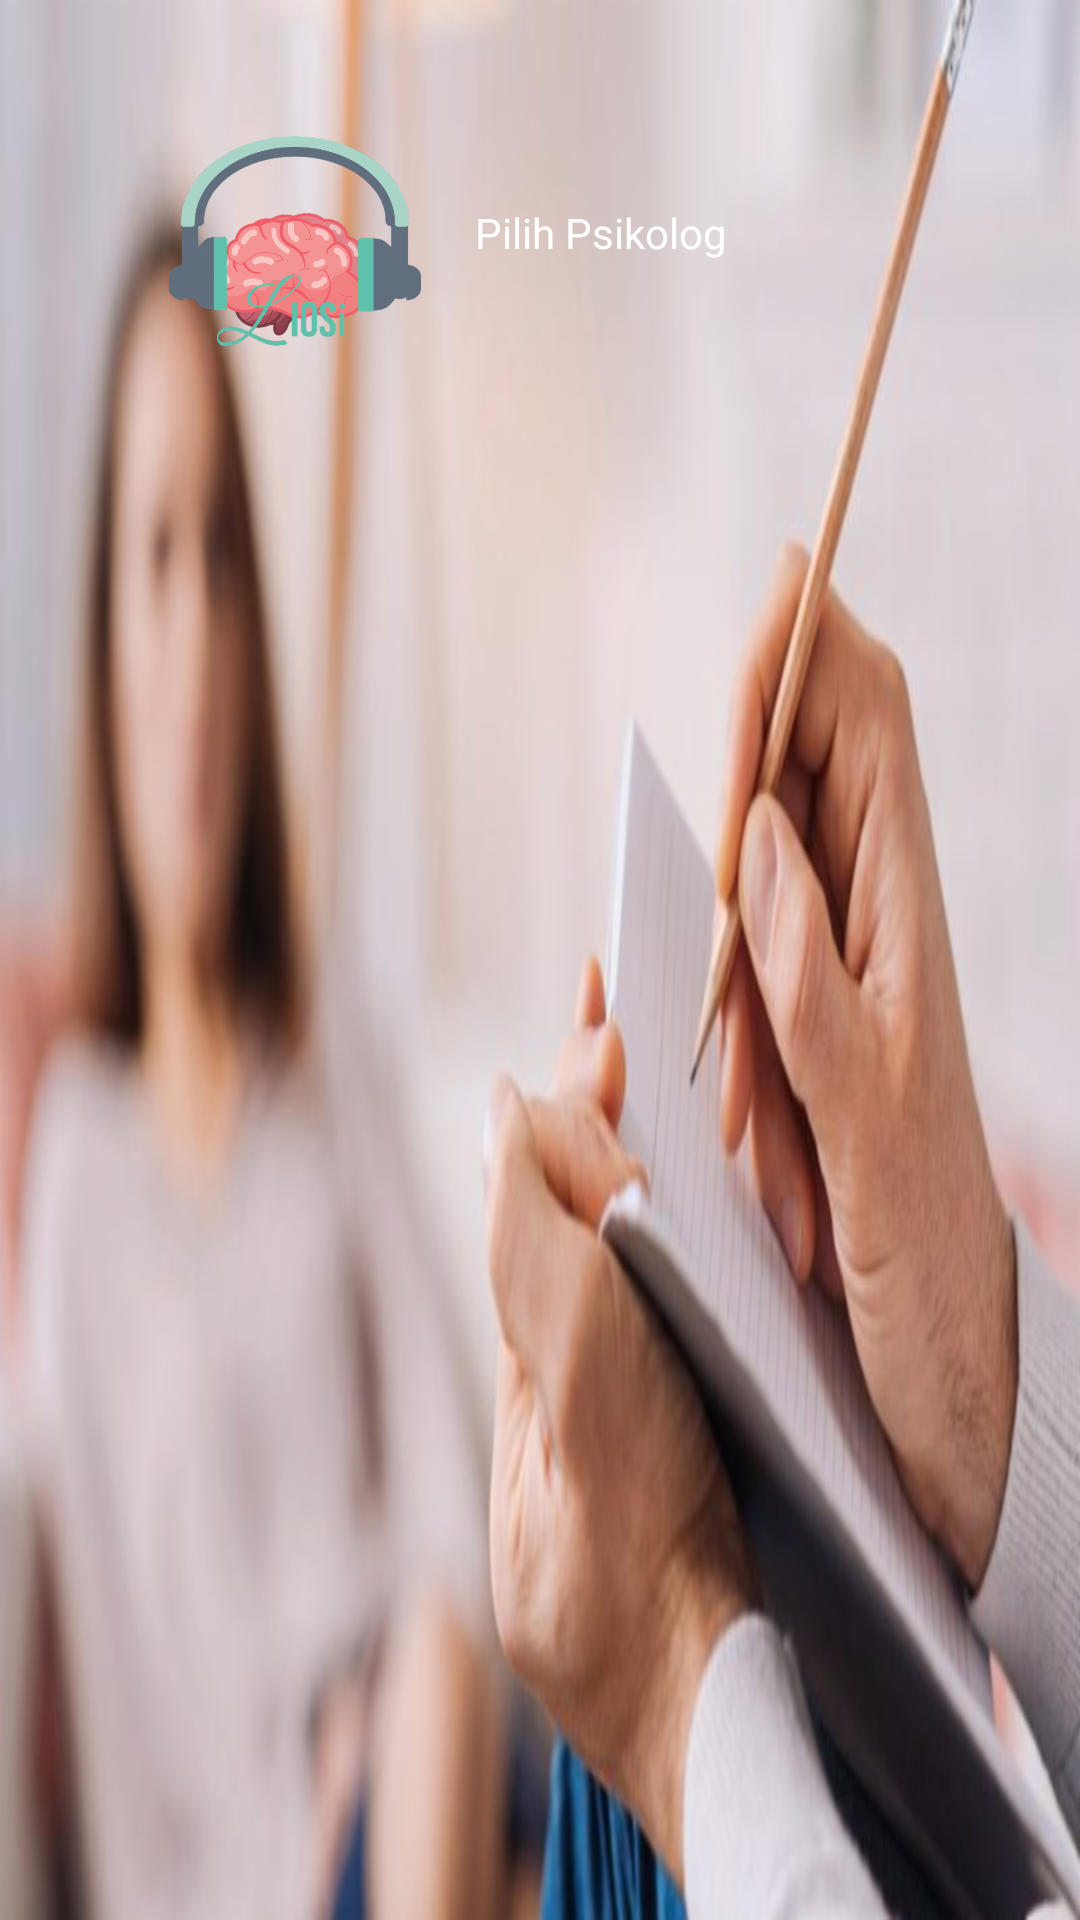

Produce the Android XML layout that renders to this screen, including the resource entries it uses.
<!-- AndroidManifest.xml: application theme Theme.LiosiApp.NoActionBar -->
<!-- res/layout/fragment_chat.xml -->
<?xml version="1.0" encoding="utf-8"?>
<androidx.constraintlayout.widget.ConstraintLayout xmlns:android="http://schemas.android.com/apk/res/android"
    xmlns:app="http://schemas.android.com/apk/res-auto"
    xmlns:tools="http://schemas.android.com/tools"
    android:layout_width="match_parent"
    android:layout_height="match_parent"
    android:background="@drawable/bg_chat"
    tools:context=".data.view.fragment.ChatFragment">

    <androidx.appcompat.widget.AppCompatImageView
        android:id="@+id/btn_back"
        android:layout_width="44dp"
        android:layout_height="43dp"
        android:layout_marginTop="68dp"
        android:src="@drawable/ic_baseline_arrow_back_24"
        app:layout_constraintEnd_toStartOf="@+id/appCompatImageView"
        app:layout_constraintHorizontal_bias="0.695"
        app:layout_constraintStart_toStartOf="parent"
        app:layout_constraintTop_toTopOf="parent" />

    <androidx.appcompat.widget.AppCompatImageView
        android:id="@+id/appCompatImageView"
        android:layout_width="84dp"
        android:layout_height="93dp"
        android:layout_marginTop="40dp"
        android:src="@drawable/logo_name"
        app:layout_constraintEnd_toEndOf="parent"
        app:layout_constraintHorizontal_bias="0.204"
        app:layout_constraintStart_toStartOf="parent"
        app:layout_constraintTop_toTopOf="parent" />

    <androidx.appcompat.widget.AppCompatTextView
        android:id="@+id/appCompatTextView2"
        android:layout_width="wrap_content"
        android:layout_height="wrap_content"
        android:layout_marginStart="18dp"
        android:layout_marginTop="68dp"
        android:fontFamily="@font/montserrat_medium"
        android:text="@string/psikolog"
        android:textColor="@color/colorWhite"
        android:textSize="@dimen/text_very_big"
        app:layout_constraintEnd_toEndOf="parent"
        app:layout_constraintHorizontal_bias="0.0"
        app:layout_constraintStart_toEndOf="@+id/appCompatImageView"
        app:layout_constraintTop_toTopOf="parent" />

    <androidx.recyclerview.widget.RecyclerView
        android:id="@+id/list_result"
        android:layout_width="match_parent"
        android:layout_height="500dp"
        android:layout_marginTop="60dp"
        app:layoutManager="androidx.recyclerview.widget.LinearLayoutManager"
        app:layout_constraintBottom_toBottomOf="parent"
        app:layout_constraintTop_toBottomOf="@+id/appCompatTextView2"
        app:layout_constraintVertical_bias="0.123"
        tools:layout_editor_absoluteX="0dp"
        tools:listitem="@layout/adapter_list_psychologist" />


</androidx.constraintlayout.widget.ConstraintLayout>
<!-- res/layout/adapter_list_psychologist.xml (included above) -->
<?xml version="1.0" encoding="utf-8"?>
<androidx.constraintlayout.widget.ConstraintLayout xmlns:android="http://schemas.android.com/apk/res/android"
    xmlns:app="http://schemas.android.com/apk/res-auto"
    xmlns:tools="http://schemas.android.com/tools"
    android:layout_width="match_parent"
    android:layout_height="wrap_content">

    <androidx.cardview.widget.CardView
        android:id="@+id/view2"
        android:layout_width="match_parent"
        android:layout_height="100dp"
        android:layout_centerHorizontal="true"
        android:layout_margin="@dimen/margin_normal"
        android:elevation="12dp"
        android:innerRadius="0dp"
        android:padding="@dimen/margin_medium"
        android:shape="ring"
        android:thicknessRatio="1.9"
        app:cardCornerRadius="40dp"
        app:layout_constraintTop_toTopOf="parent"
        tools:layout_editor_absoluteX="16dp">

        <LinearLayout
            android:layout_width="match_parent"
            android:layout_height="match_parent"
            android:orientation="horizontal">

            <de.hdodenhof.circleimageview.CircleImageView
                android:id="@+id/profile_image"
                android:layout_width="80dp"
                android:layout_height="80dp"
                android:layout_gravity="center"
                android:layout_marginStart="@dimen/margin_normal"
                android:layout_marginTop="@dimen/margin_normal"
                android:layout_marginBottom="@dimen/margin_normal"
                android:src="@drawable/dummy"
                app:civ_border_color="@color/colorGrey"
                app:civ_border_width="2dp" />

            <LinearLayout
                android:layout_width="wrap_content"
                android:layout_height="match_parent"
                android:layout_gravity="center"
                android:layout_margin="@dimen/margin_normal"
                android:layout_weight="1"
                android:gravity="center"
                android:orientation="vertical">

                <TextView
                    android:id="@+id/tv_title"
                    android:layout_width="wrap_content"
                    android:layout_height="wrap_content"
                    android:fontFamily="@font/montserrat_medium"
                    android:text="Kak Novi"
                    android:textColor="@color/colorBlack"
                    android:textSize="@dimen/text_big" />

                <TextView
                    android:id="@+id/tv_subtitle"
                    android:layout_width="wrap_content"
                    android:layout_height="match_parent"
                    android:fontFamily="@font/montserrat_medium"
                    android:text="Semester 7 Psikologi"
                    android:textColor="@color/colorBlack"
                    android:textSize="@dimen/text_large" />


            </LinearLayout>

        </LinearLayout>

    </androidx.cardview.widget.CardView>

</androidx.constraintlayout.widget.ConstraintLayout>
<!-- resources referenced by this layout -->
<resources>
  <color name="colorBlack">#111111</color>
  <color name="colorGrey">#616161</color>
  <color name="colorWhite">#FFFFFF</color>
  <!-- drawable bg_chat: png bitmap (drawable-hdpi, 208967 bytes) -->
  <!-- drawable dummy: jpg bitmap (drawable-v24, 31664 bytes) -->
  <!-- drawable logo_name: png bitmap (drawable-hdpi, 37070 bytes) -->
  <string name="psikolog">Pilih Psikolog</string>
  <style name="Theme.LiosiApp.NoActionBar">
          <item name="windowActionBar">false</item>
          <item name="windowNoTitle">true</item>
          <item name="android:windowTranslucentStatus">true</item>
          <item name="android:windowTranslucentNavigation">true</item>
      </style>
</resources>
